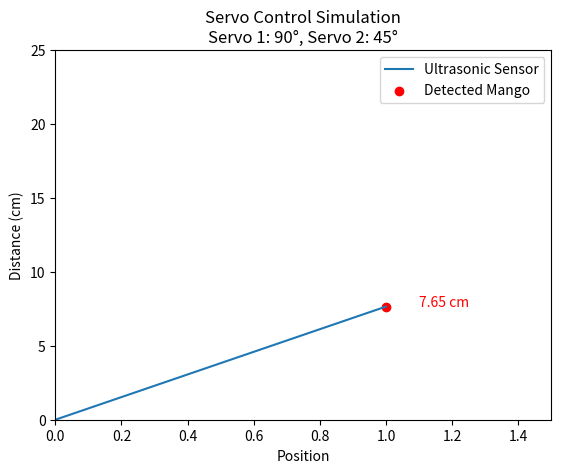

Write Python code to recreate this figure.
import matplotlib.pyplot as plt
import numpy as np
import time

# Simulated distance readings (in cm)
def measureDistance():
    # Generate a random distance between 5 and 20 cm for simulation purposes
    return np.random.uniform(5, 20)

# Function to simulate servo control
def controlServo(angle, servo_id):
    print(f"Servo {servo_id} moved to angle: {angle} degrees")

# Visualization function
def visualize_servo_control(distance, servo_angle1, servo_angle2):
    fig, ax = plt.subplots()
    ax.plot([0, 1], [0, distance], label='Ultrasonic Sensor')
    ax.scatter(1, distance, color='red', label='Detected Mango')
    ax.text(1.1, distance, f'{distance:.2f} cm', color='red')
    
    ax.set_xlim(0, 1.5)
    ax.set_ylim(0, 25)
    ax.set_xlabel('Position')
    ax.set_ylabel('Distance (cm)')
    ax.set_title(f'Servo Control Simulation\nServo 1: {servo_angle1}°, Servo 2: {servo_angle2}°')
    ax.legend()
    plt.show()

# Main simulation loop
def main():
    distance = measureDistance()
    print(f"Measured Distance: {distance:.2f} cm")
    
    if distance < 10:
        servo_angle1 = 90  # Move end effector
        servo_angle2 = 45  # Perform cutting
    else:
        servo_angle1 = 0  # Default position
        servo_angle2 = 0  # Default cutting mechanism position
    
    controlServo(servo_angle1, 1)
    controlServo(servo_angle2, 2)
    
    visualize_servo_control(distance, servo_angle1, servo_angle2)
    
    time.sleep(1)

if __name__ == "__main__":
    main()